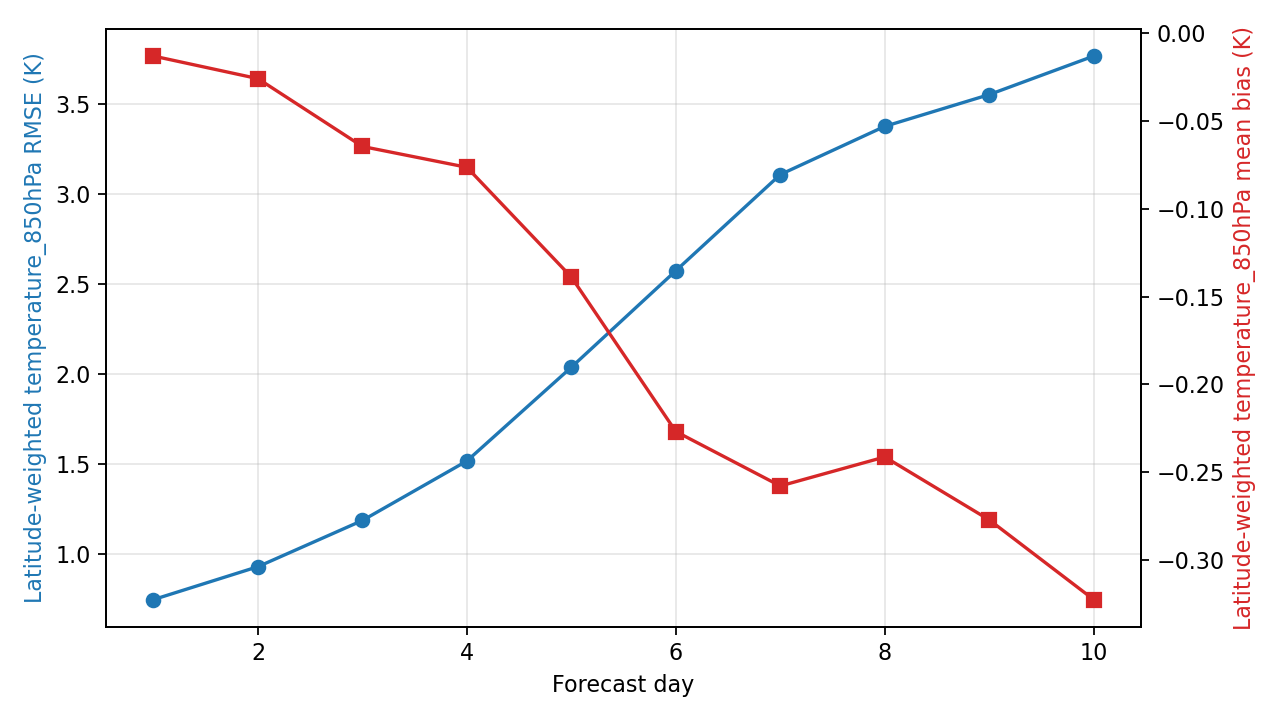

The file beside this chart, header and first rows:
day, step, lead_hours, lead_day, temperature_850hPa_rmse_k, temperature_850hPa_mean_bias_k, metric_variable, metric_level_hpa, reference
1, 4, 24.0, 1.0, 0.7486, -0.01306, temperature, 850, ground_truth
2, 8, 48.0, 2.0, 0.9314, -0.02592, temperature, 850, ground_truth
3, 12, 72.0, 3.0, 1.188, -0.06452, temperature, 850, ground_truth
4, 16, 96.0, 4.0, 1.519, -0.07638, temperature, 850, ground_truth
5, 20, 120.0, 5.0, 2.039, -0.1389, temperature, 850, ground_truth
6, 24, 144.0, 6.0, 2.576, -0.2268, temperature, 850, ground_truth
7, 28, 168.0, 7.0, 3.11, -0.2578, temperature, 850, ground_truth
8, 32, 192.0, 8.0, 3.377, -0.2412, temperature, 850, ground_truth
9, 36, 216.0, 9.0, 3.554, -0.2771, temperature, 850, ground_truth
10, 40, 240.0, 10.0, 3.768, -0.3224, temperature, 850, ground_truth
